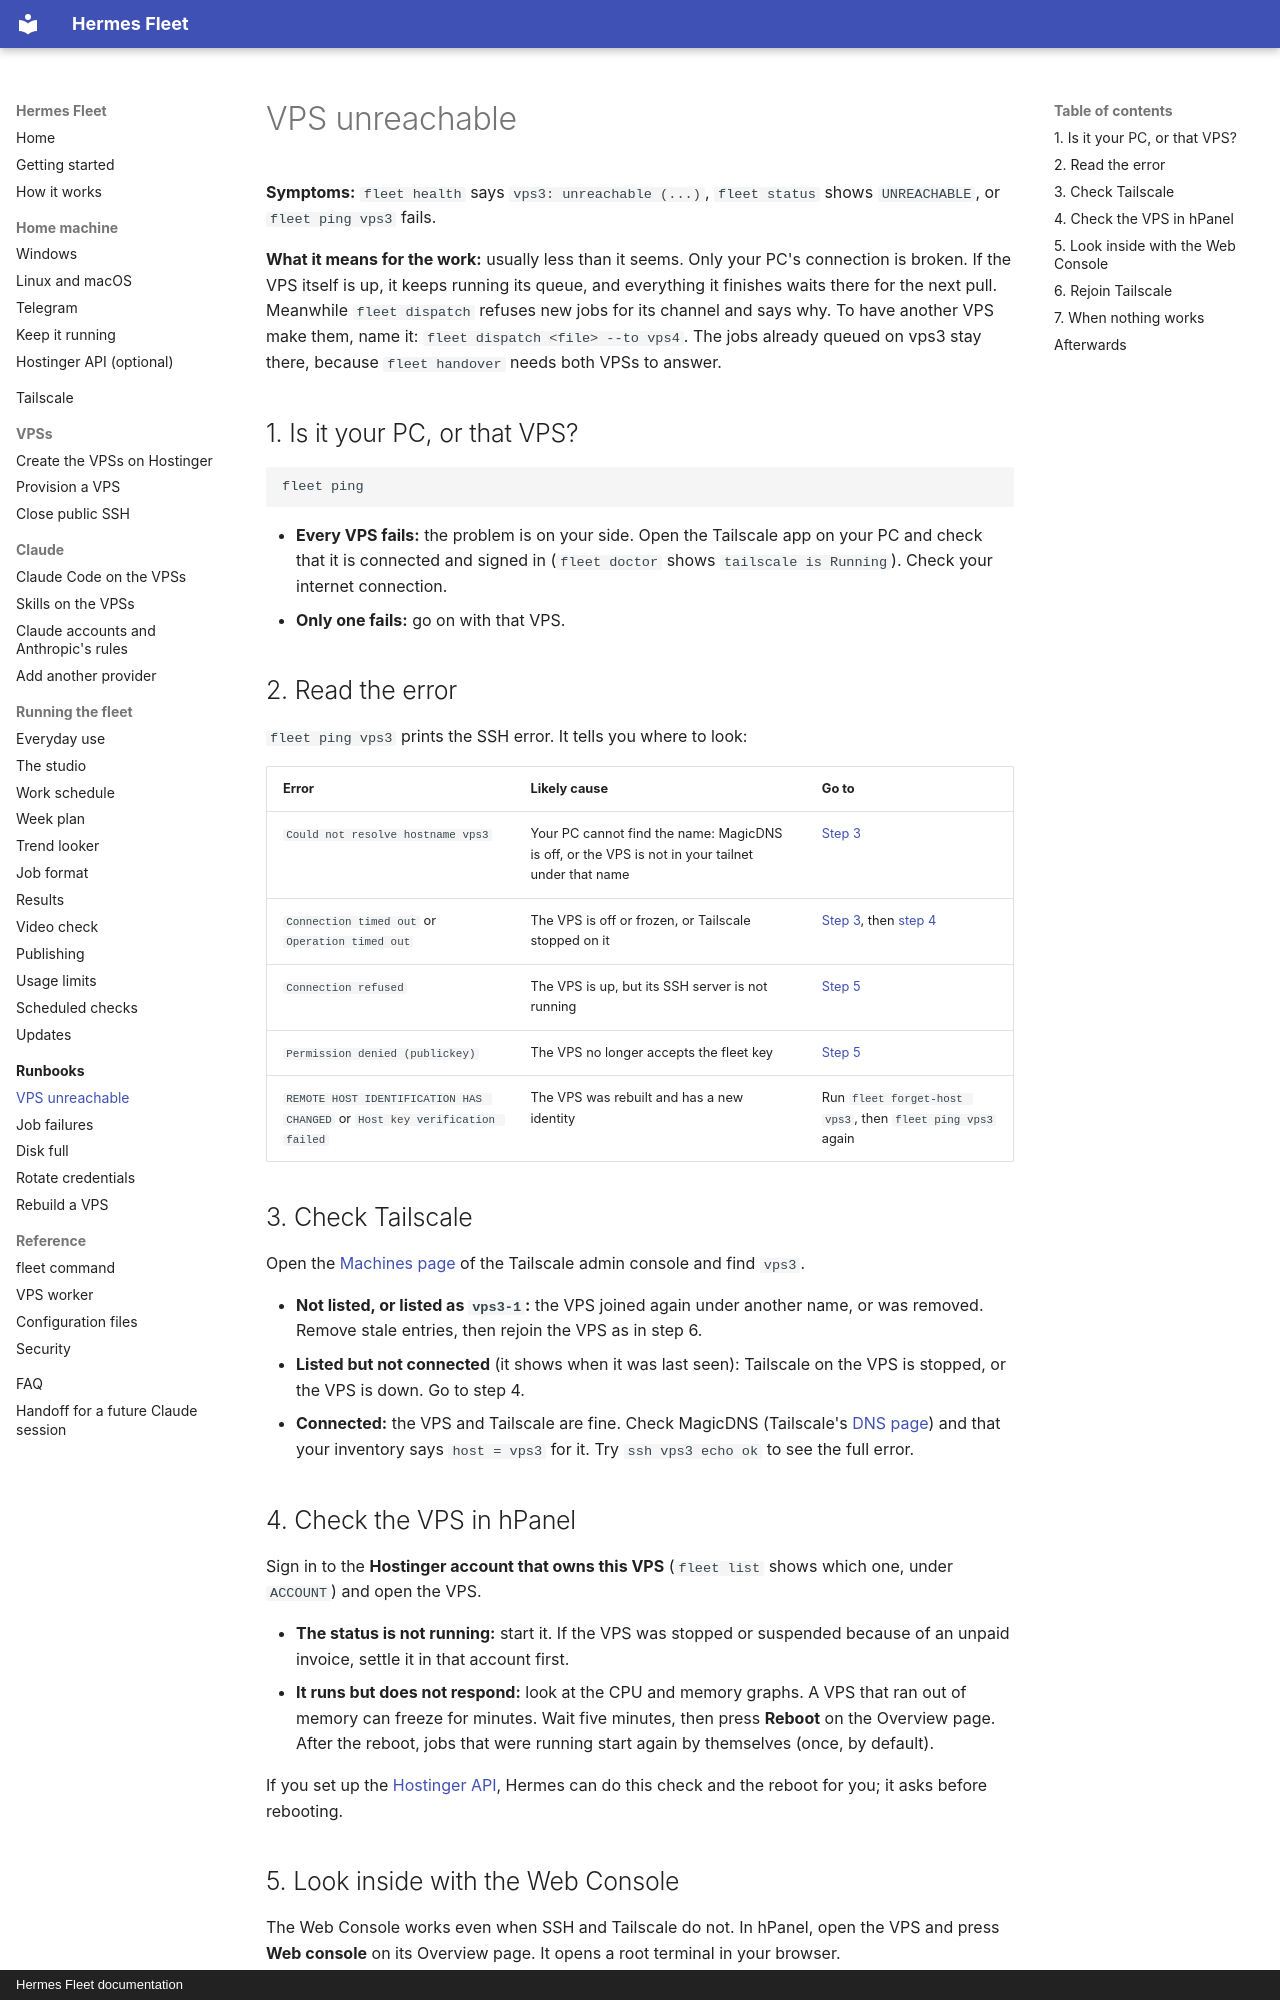

repository: CoffeeTimeGX/hermes-fleet · page: runbooks/vps-unreachable/index.html · generator: mkdocs · copyright: Hermes Fleet documentation

# VPS unreachable

**Symptoms:** `fleet health` says `vps3: unreachable (...)`, `fleet status` shows
`UNREACHABLE`, or `fleet ping vps3` fails.

**What it means for the work:** usually less than it seems. Only your PC's connection is
broken. If the VPS itself is up, it keeps running its queue, and everything it finishes
waits there for the next pull. Meanwhile `fleet dispatch` refuses new jobs for its
channel and says why. To have another VPS make them, name it:
`fleet dispatch <file> --to vps4`. The jobs already queued on vps3 stay there, because
`fleet handover` needs both VPSs to answer.

## 1. Is it your PC, or that VPS?

```
fleet ping
```

- **Every VPS fails:** the problem is on your side. Open the Tailscale app on your PC
  and check that it is connected and signed in (`fleet doctor` shows
  `tailscale is Running`). Check your internet connection.
- **Only one fails:** go on with that VPS.

## 2. Read the error

`fleet ping vps3` prints the SSH error. It tells you where to look:

| Error | Likely cause | Go to |
| --- | --- | --- |
| `Could not resolve hostname vps3` | Your PC cannot find the name: MagicDNS is off, or the VPS is not in your tailnet under that name | [Step 3](#3-check-tailscale) |
| `Connection timed out` or `Operation timed out` | The VPS is off or frozen, or Tailscale stopped on it | [Step 3](#3-check-tailscale), then [step 4](#4-check-the-vps-in-hpanel) |
| `Connection refused` | The VPS is up, but its SSH server is not running | [Step 5](#5-look-inside-with-the-web-console) |
| `Permission denied (publickey)` | The VPS no longer accepts the fleet key | [Step 5](#5-look-inside-with-the-web-console) |
| `REMOTE HOST IDENTIFICATION HAS CHANGED` or `Host key verification failed` | The VPS was rebuilt and has a new identity | Run `fleet forget-host vps3`, then `fleet ping vps3` again |

## 3. Check Tailscale

Open the [Machines page](https://login.tailscale.com/admin/machines) of the Tailscale
admin console and find `vps3`.

- **Not listed, or listed as `vps3-1`:** the VPS joined again under another name, or was
  removed. Remove stale entries, then rejoin the VPS as in step 6.
- **Listed but not connected** (it shows when it was last seen): Tailscale on the VPS
  is stopped, or the VPS is down. Go to step 4.
- **Connected:** the VPS and Tailscale are fine. Check MagicDNS (Tailscale's
  [DNS page](https://login.tailscale.com/admin/dns)) and that your inventory says
  `host = vps3` for it. Try `ssh vps3 echo ok` to see the full error.
